The GitHub repository fanweiying/Symmetry-recognition contains a labelled image folder "Dataset 2" with 14 categories: 10-fold symmetry order, 12-fold symmetry order, 14-fold symmetry order, 16-fold symmetry order, 18-fold symmetry order, 20-fold symmetry order, 2-fold symmetry order, 3-fold symmetry order, 4-fold symmetry order, 5-fold symmetry order, 6-fold symmetry order, 7-fold symmetry order, 8-fold symmetry order, 9-fold symmetry order. Examples follow, each with its label.

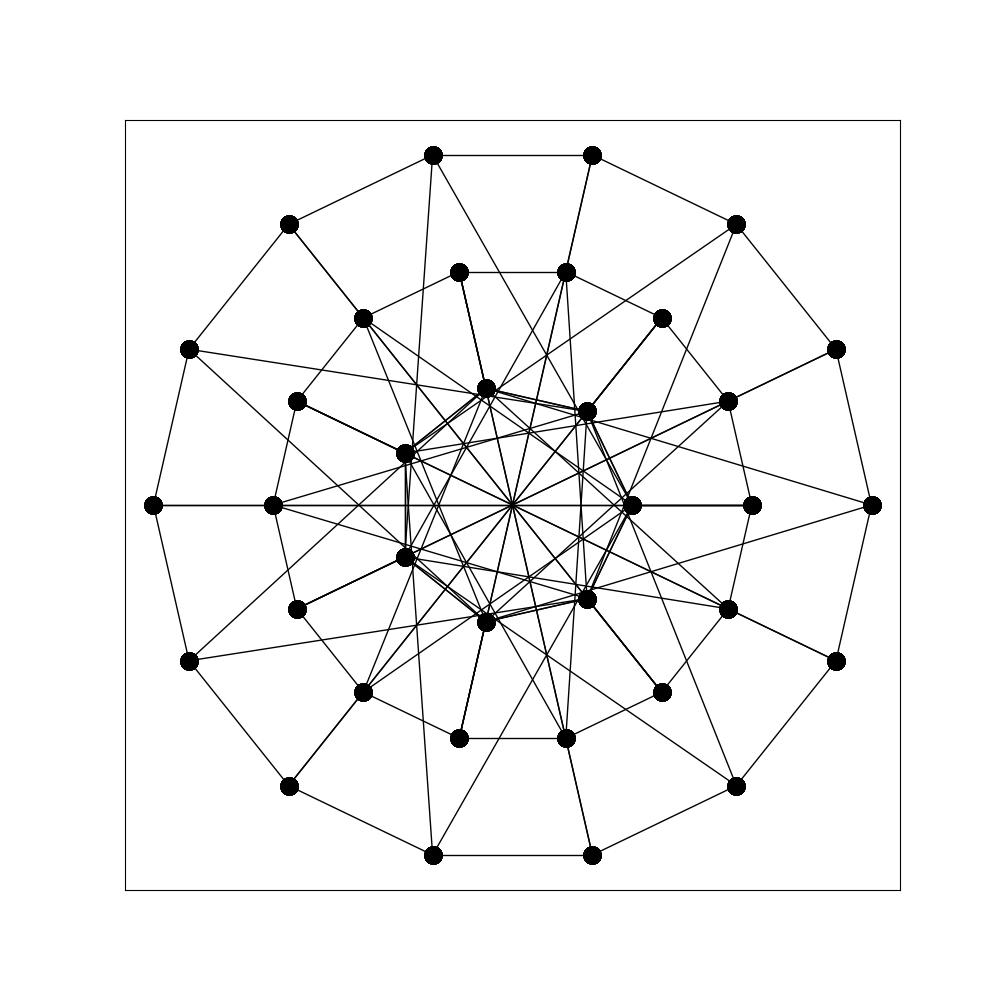
Label: 14-fold symmetry order

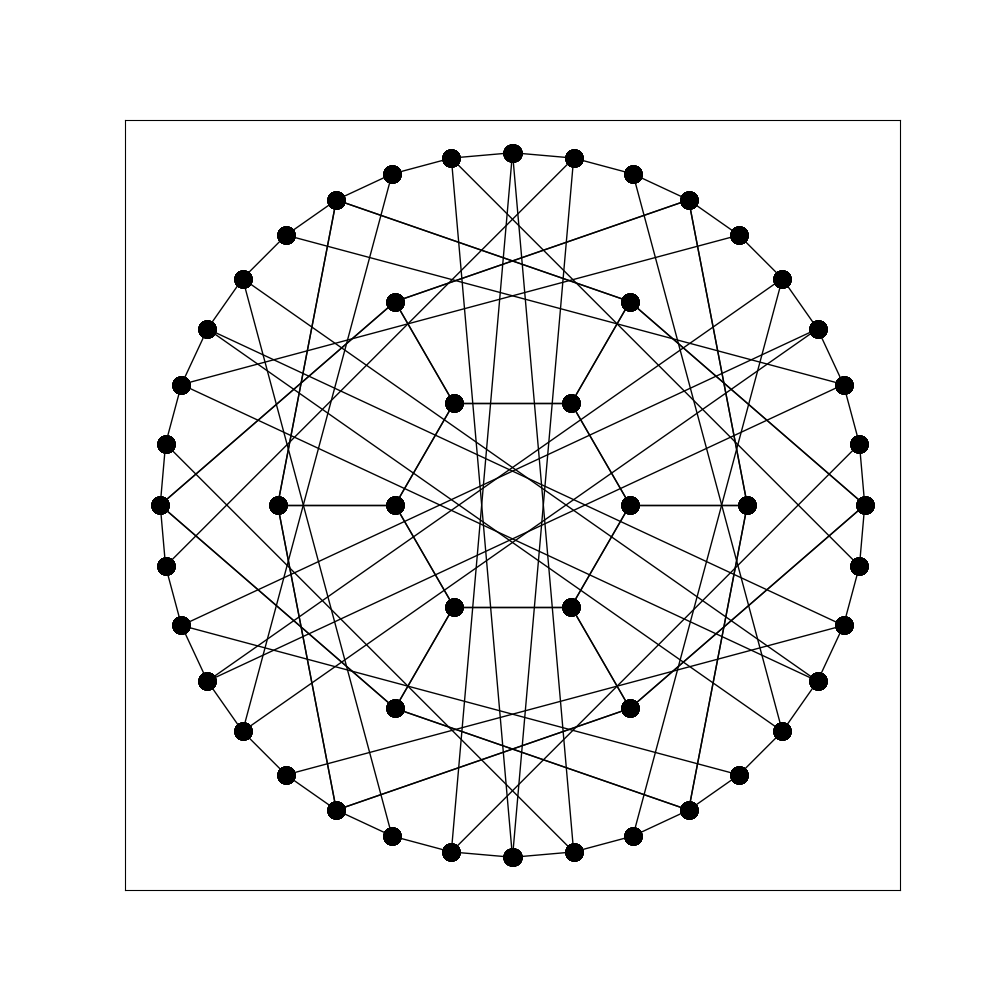
Label: 12-fold symmetry order

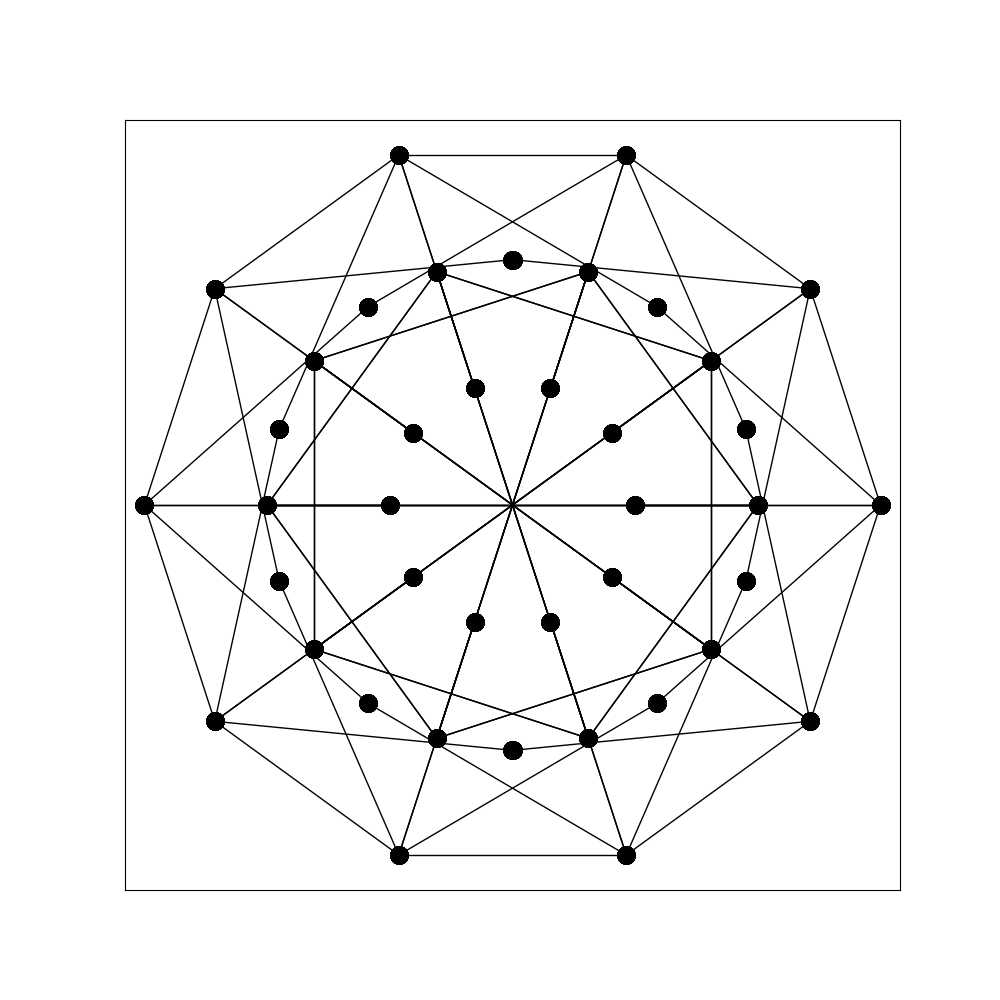
Label: 20-fold symmetry order

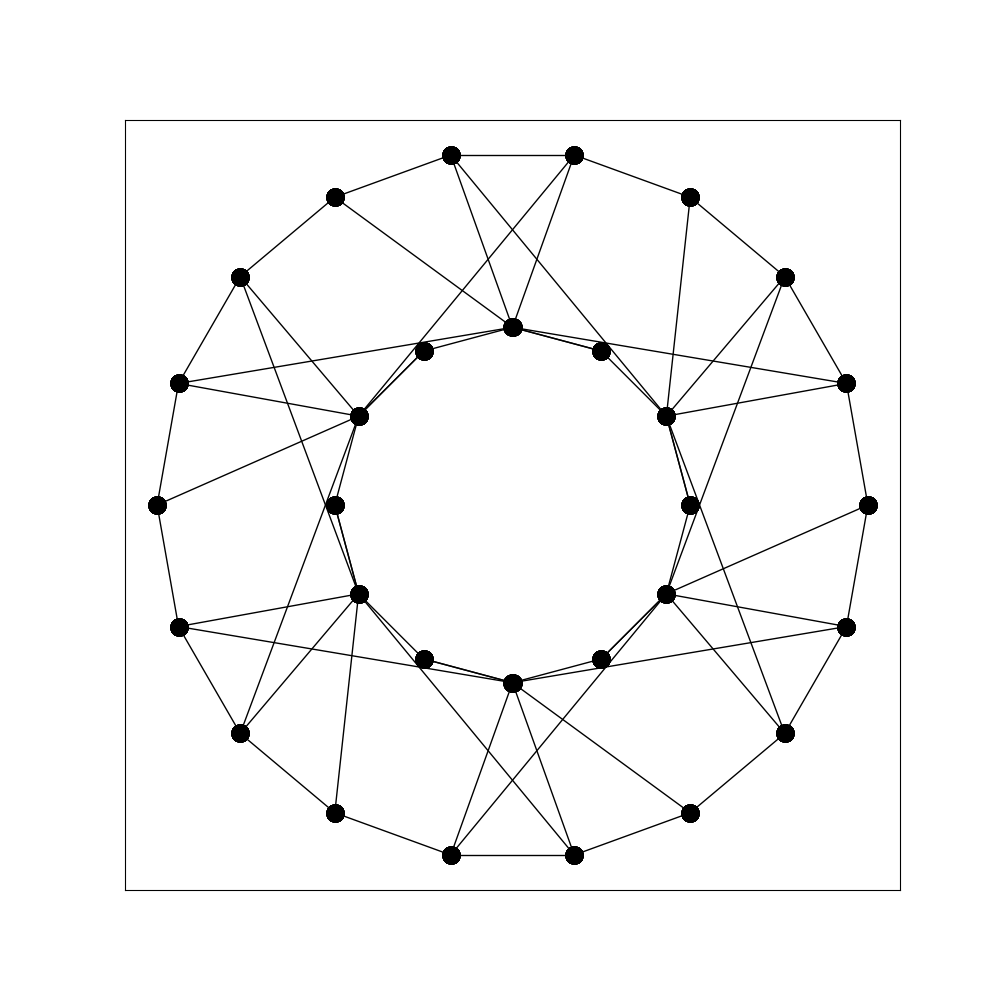
Label: 6-fold symmetry order

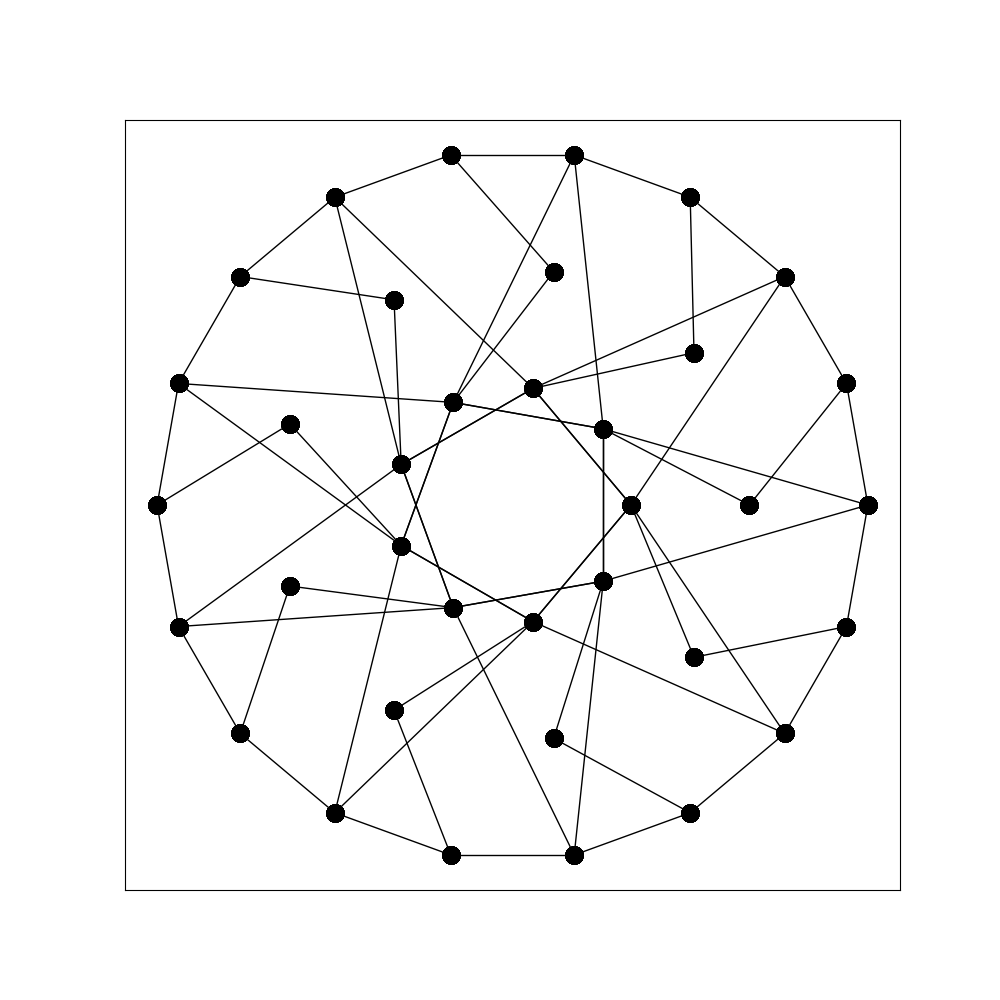
Label: 9-fold symmetry order

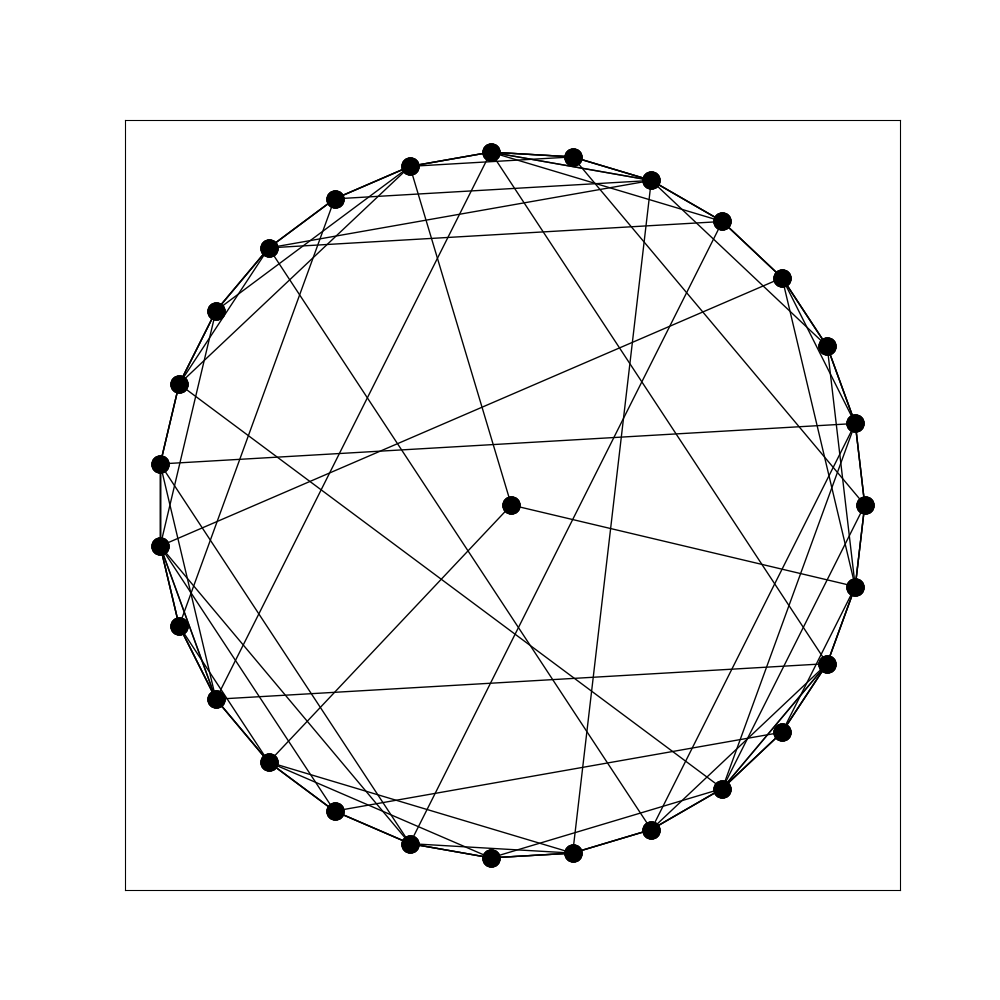
Label: 3-fold symmetry order
